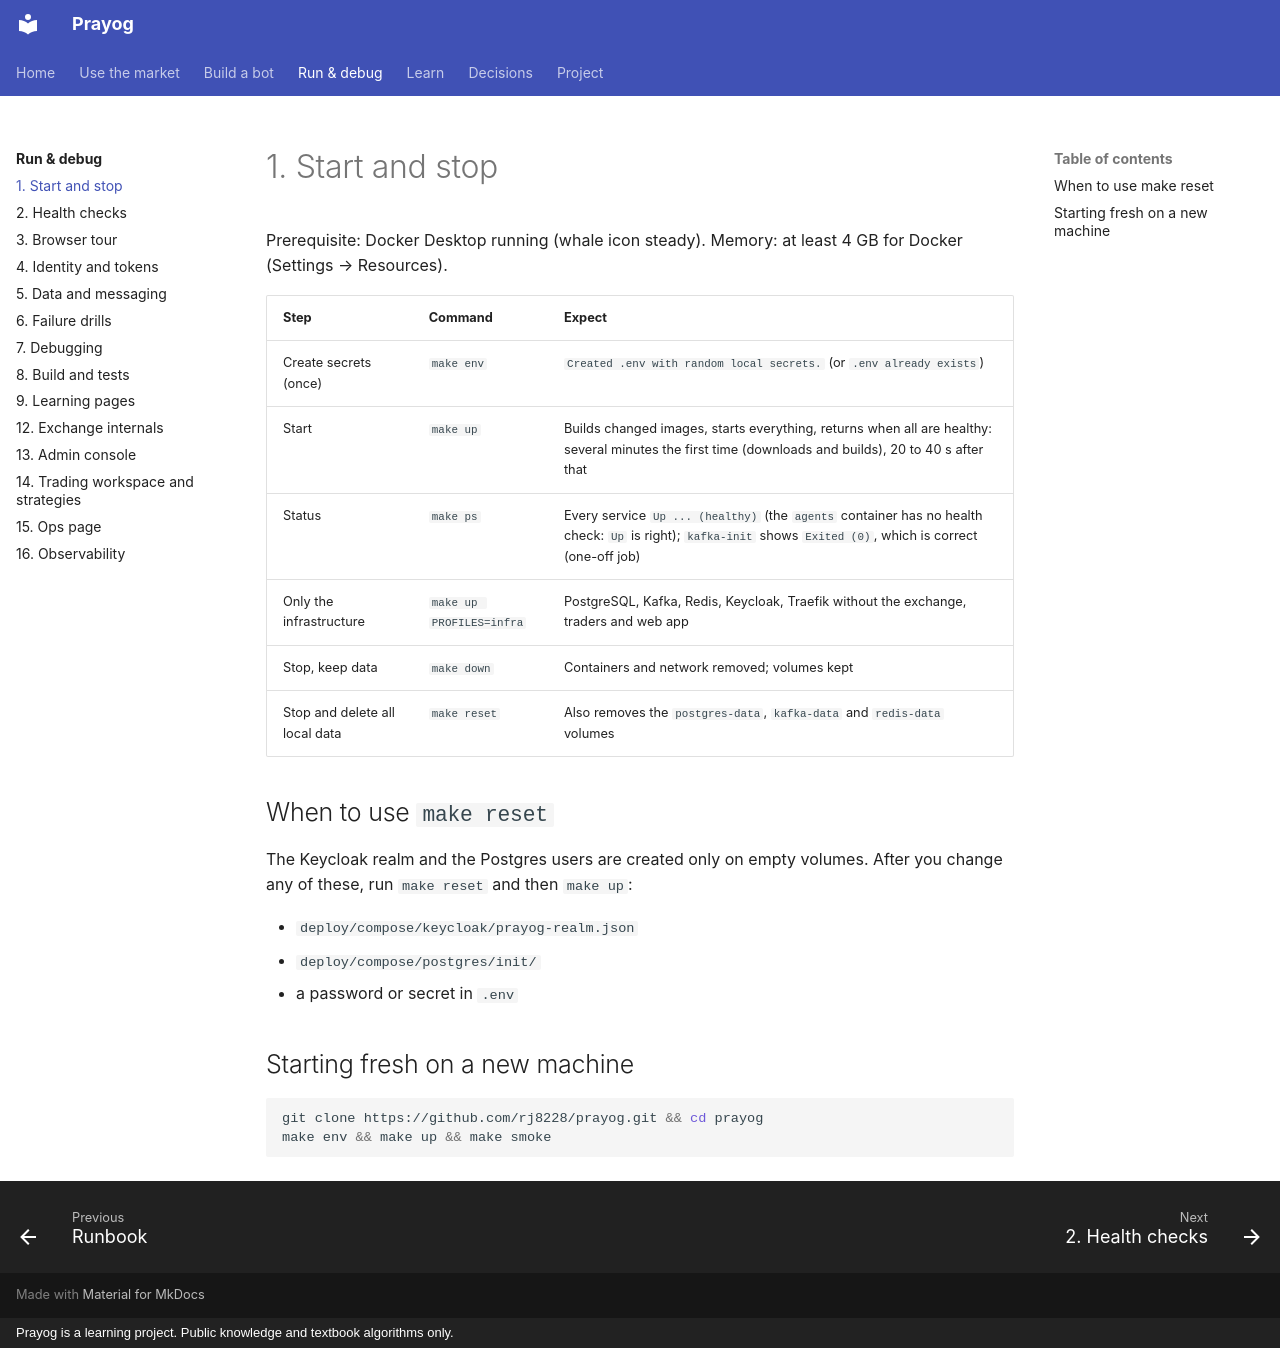

repository: rj8228/prayog · page: runbook/01-start-and-stop/index.html · generator: mkdocs · copyright: Prayog is a learning project. Public knowledge and textbook algorithms only.

# 1. Start and stop

Prerequisite: Docker Desktop running (whale icon steady). Memory: at least 4 GB for Docker (Settings → Resources).

| Step | Command | Expect |
|---|---|---|
| Create secrets (once) | `make env` | `Created .env with random local secrets.` (or `.env already exists`) |
| Start | `make up` | Builds changed images, starts everything, returns when all are healthy: several minutes the first time (downloads and builds), 20 to 40 s after that |
| Status | `make ps` | Every service `Up ... (healthy)` (the `agents` container has no health check: `Up` is right); `kafka-init` shows `Exited (0)`, which is correct (one-off job) |
| Only the infrastructure | `make up PROFILES=infra` | PostgreSQL, Kafka, Redis, Keycloak, Traefik without the exchange, traders and web app |
| Stop, keep data | `make down` | Containers and network removed; volumes kept |
| Stop and delete all local data | `make reset` | Also removes the `postgres-data`, `kafka-data` and `redis-data` volumes |

## When to use `make reset`

The Keycloak realm and the Postgres users are created only on empty volumes. After you change any of these, run
`make reset` and then `make up`:

- `deploy/compose/keycloak/prayog-realm.json`
- `deploy/compose/postgres/init/`
- a password or secret in `.env`

## Starting fresh on a new machine

```sh
git clone https://github.com/rj8228/prayog.git && cd prayog
make env && make up && make smoke
```
